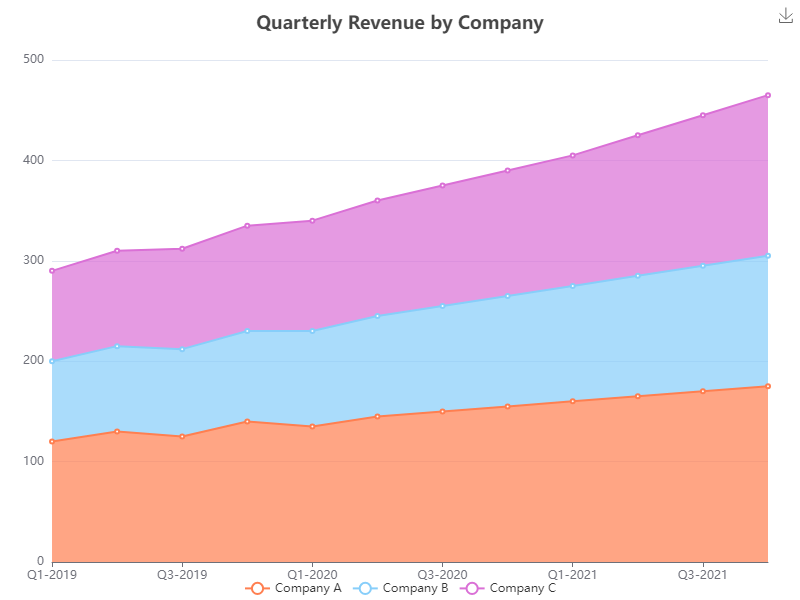

The file beside this chart, header and first rows:
Quarter, Company A, Company B, Company C
Q1-2019, 120, 80, 90
Q2-2019, 130, 85, 95
Q3-2019, 125, 87, 100
Q4-2019, 140, 90, 105
Q1-2020, 135, 95, 110
Q2-2020, 145, 100, 115
Q3-2020, 150, 105, 120
Q4-2020, 155, 110, 125
Q1-2021, 160, 115, 130
Q2-2021, 165, 120, 140
Q3-2021, 170, 125, 150
Q4-2021, 175, 130, 160
